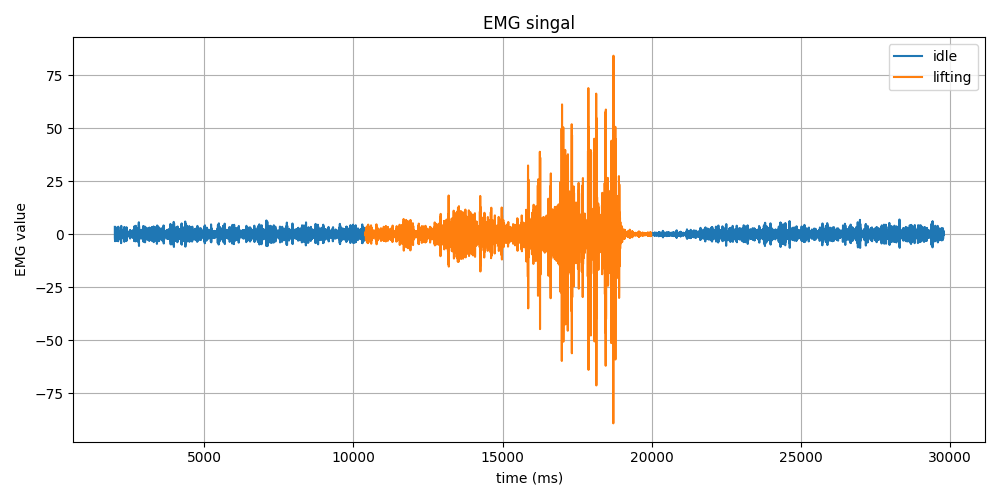

The data file committed next to this chart (first rows):
Time (ms), EMG Value, Label
2002, 3.44, idle
2002, 1.85, idle
2002, -1.53, idle
2009, -3.31, idle
2010, -1.77, idle
2013, 1.21, idle
2015, 2.39, idle
2016, 0.85, idle
2019, -1.27, idle
2019, -1.49, idle
2022, 0.31, idle
2025, 1.9, idle
2026, 1.15, idle
2029, -1.42, idle
2031, -2.82, idle
2032, -1.04, idle
2034, 2.2, idle
2036, 3.24, idle
2039, 0.84, idle
2041, -2.34, idle
2043, -3.02, idle
2043, -0.71, idle
2046, 2.16, idle
2048, 2.78, idle
2051, 0.48, idle
2051, -2.34, idle
2054, -2.47, idle
2057, 0.36, idle
2059, 2.77, idle
2059, 1.75, idle
2063, -1.54, idle
2065, -3.06, idle
2066, -0.94, idle
2068, 2.28, idle
2070, 2.87, idle
2072, 0.44, idle
2075, -1.98, idle
2077, -1.97, idle
2079, -0.26, idle
2079, 0.82, idle
2083, 0.5, idle
2085, 0.03, idle
2086, 0.39, idle
2087, 0.82, idle
2091, 0.3, idle
2092, -0.8, idle
2094, -1.16, idle
2095, -0.37, idle
2099, 0.42, idle
2101, 0.13, idle
2102, -0.47, idle
2105, 0.23, idle
2107, 1.83, idle
2108, 1.95, idle
2111, -0.53, idle
2113, -3.33, idle
2115, -3.18, idle
2116, 0.22, idle
2116, 3.51, idle
2116, 3.34, idle
... 13,833 more rows
